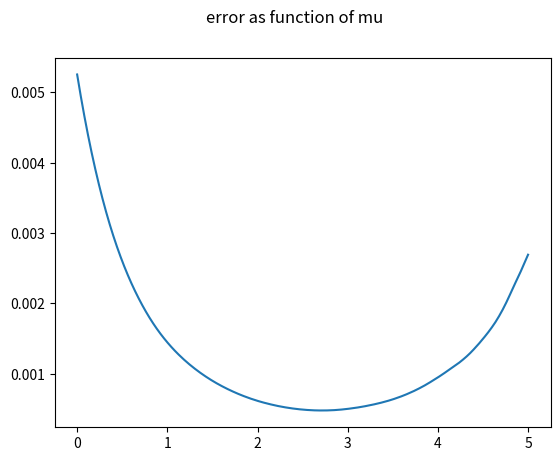

Reproduce this figure in Python.
# price a deep out of the money call option using importance sampling
# look at E[ exp(-rT) (S(T)-K)_+ exp(mu^2/2 - mu Z) ]
# where Z ~ N( mu, 1)
# below we write "mu + Z" instead of Z ... and plot the answer and the
# error for different values of mu
import numpy as np
from numpy import random as rn

import matplotlib
matplotlib.use("Agg")
import matplotlib.pyplot as plt

S0 = 1;
K = 1.4;
sigma = 0.1;
r = 0.02;
T = 2;
mu = np.linspace(0,5,250);
val = np.zeros(np.shape(mu));
err= np.zeros(np.shape(mu));


M = 5*10**4;
Z = rn.randn(M,1);

for i in range(0,np.size(mu)):
	newZ=mu[i]+Z #~N(mu,1) - change of r.v.
	ST_star = S0 * np.exp( (r-sigma**2/2)*T + sigma*np.sqrt(T)*newZ);
	C = np.exp(-r*T+mu[i]**2/2)*(ST_star-K)*(ST_star>K)*np.exp(-mu[i]*newZ) ;
	val[i]=100*np.mean(C);
	err[i]=100*np.std(C)/np.sqrt(M);



fig=plt.figure()
ax = fig.add_subplot(111)
ax.plot(mu,val)
fig.suptitle('Option price as function of mu')
fig.savefig('Improtance_Sampling1.png')


ax.cla()
ax.plot(mu,err)
fig.suptitle('error as function of mu')
fig.savefig('Improtance_Sampling2.png')
